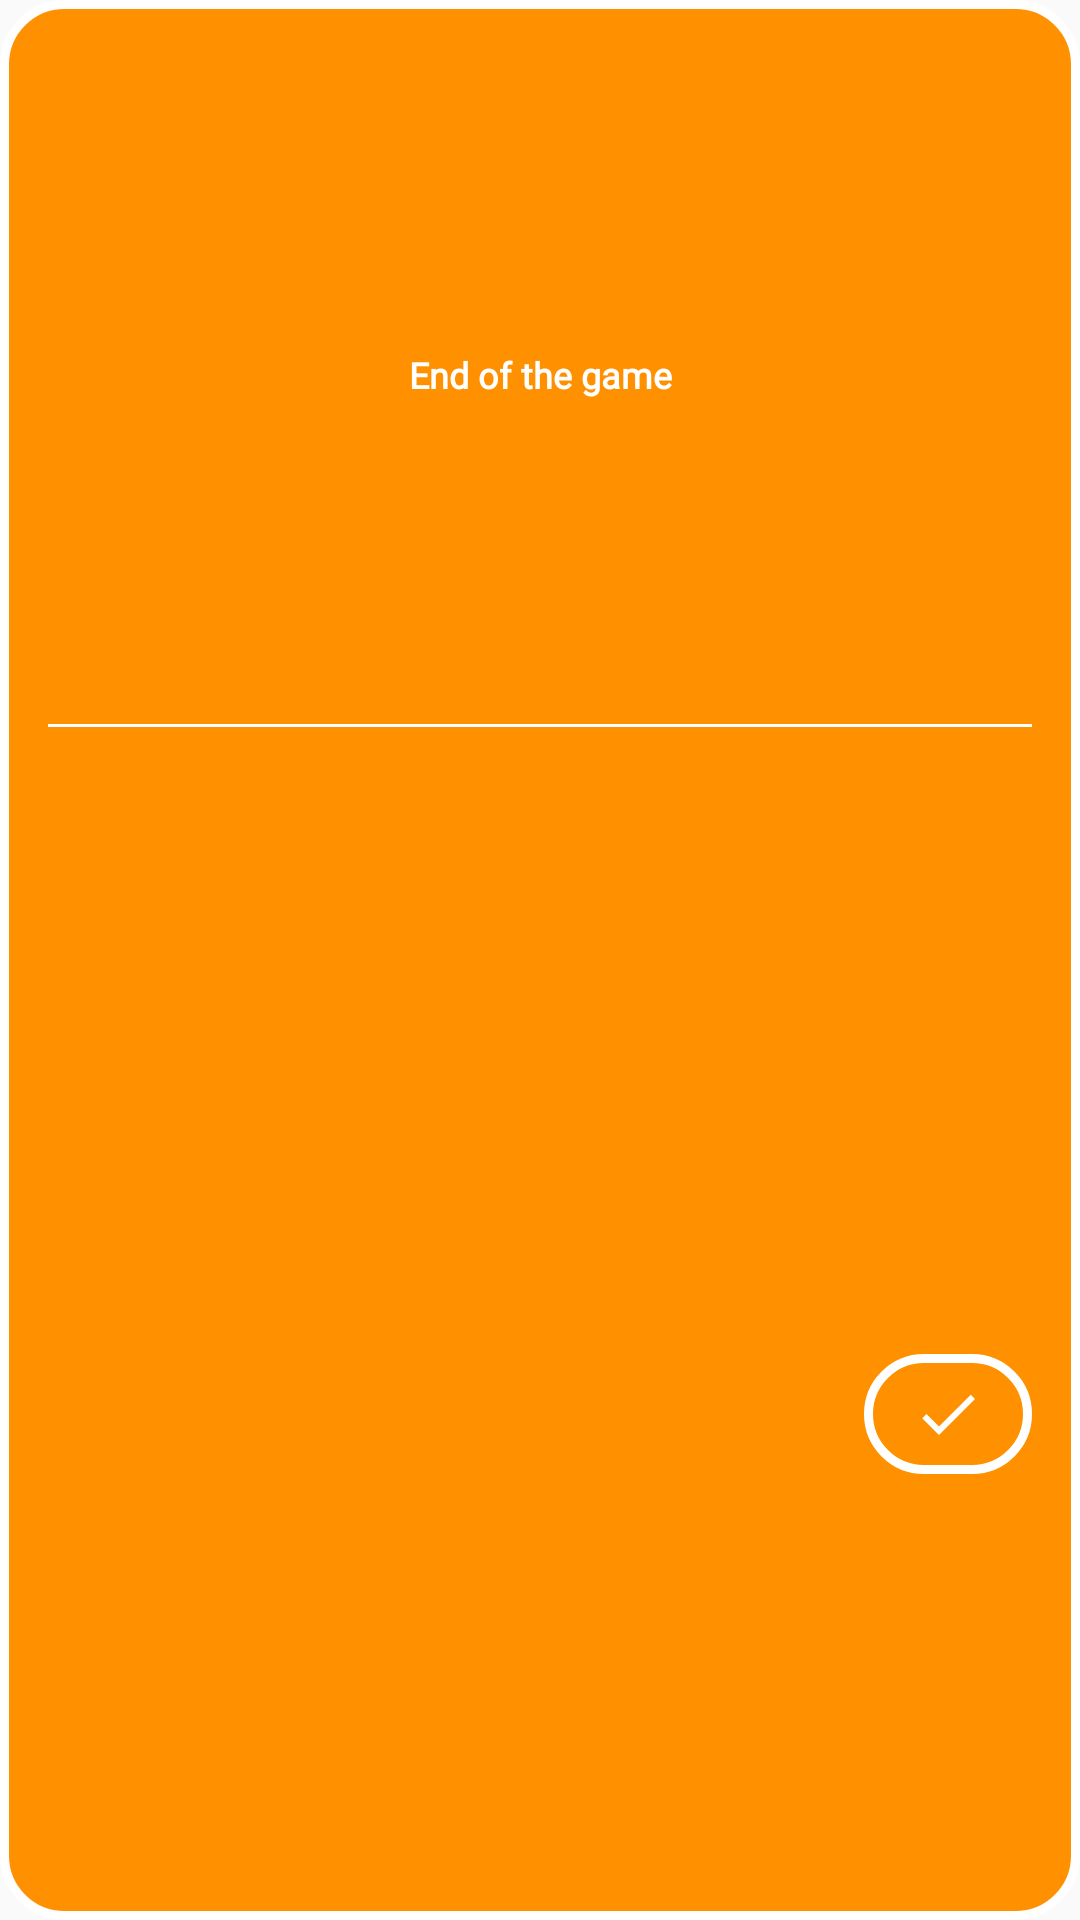

Here is an Android app screen rendered from its layout file. Give the layout XML and the strings, colors and styles it references.
<!-- AndroidManifest.xml: application theme AppTheme -->
<!-- res/layout/dialog_end_game.xml -->
<?xml version="1.0" encoding="utf-8"?>
<android.support.constraint.ConstraintLayout
    xmlns:android="http://schemas.android.com/apk/res/android"
    xmlns:app="http://schemas.android.com/apk/res-auto"
    android:layout_width="match_parent"
    android:layout_height="wrap_content"
    android:padding="@dimen/sizing_2"
    android:background="@drawable/background_player_profile_view_add_edit_play"
    >

    <android.support.v7.widget.AppCompatTextView
        android:id="@+id/textViewTitle"
        style="@style/AppTheme.Text.GameActivity.Informations"
        android:layout_width="wrap_content"
        android:layout_height="wrap_content"
        android:gravity="center"
        android:text="@string/game_activity_end_game_title"
        app:layout_constraintBottom_toTopOf="@id/divider"
        app:layout_constraintEnd_toEndOf="parent"
        app:layout_constraintStart_toStartOf="parent"
        app:layout_constraintTop_toTopOf="parent"
        />

    <View
        android:id="@+id/divider"
        android:layout_width="0dp"
        android:layout_height="1dp"
        android:layout_marginTop="@dimen/sizing_1"
        android:background="@color/accent"
        app:layout_constraintBottom_toTopOf="@id/recyclerView"
        app:layout_constraintEnd_toEndOf="parent"
        app:layout_constraintStart_toStartOf="parent"
        app:layout_constraintTop_toBottomOf="@id/textViewTitle"
        />

    <android.support.v7.widget.RecyclerView
        android:id="@+id/recyclerView"
        android:layout_width="0dp"
        android:layout_height="wrap_content"
        android:layout_marginBottom="@dimen/sizing_1"
        app:layout_constrainedHeight="true"
        app:layout_constraintBottom_toTopOf="@id/imageButtonCheck"
        app:layout_constraintEnd_toEndOf="parent"
        app:layout_constraintStart_toStartOf="parent"
        app:layout_constraintTop_toBottomOf="@id/divider"
        />

    <android.support.v7.widget.AppCompatImageButton
        android:id="@+id/imageButtonCheck"
        style="@style/AppTheme.Button.GameActivity"
        android:layout_width="wrap_content"
        android:layout_height="wrap_content"
        android:layout_marginBottom="@dimen/sizing_4"
        android:paddingTop="@dimen/sizing_1"
        android:paddingBottom="@dimen/sizing_1"
        android:background="@drawable/background_button_transparent"
        android:src="@drawable/ic_check_white_24dp"
        app:layout_constraintBottom_toBottomOf="parent"
        app:layout_constraintEnd_toEndOf="parent"
        app:layout_constraintTop_toBottomOf="@id/recyclerView"
        />

</android.support.constraint.ConstraintLayout>
<!-- resources referenced by this layout -->
<resources>
  <color name="accent">@color/white</color>
  <dimen name="sizing_1">8dp</dimen>
  <dimen name="sizing_2">16dp</dimen>
  <dimen name="sizing_4">32dp</dimen>
  <!-- drawable background_button_transparent (drawable) -->
  <?xml version="1.0" encoding="utf-8"?>
  <shape xmlns:android="http://schemas.android.com/apk/res/android"
      android:shape="rectangle"
      >
      <stroke
          android:color="@color/accent"
          android:width="@dimen/button_stroke_width"
          >
      </stroke>
  
      <corners
          android:radius="@dimen/button_radius">
      </corners>
  
  </shape>
  <!-- drawable background_player_profile_view_add_edit_play (drawable) -->
  <?xml version="1.0" encoding="utf-8"?>
  <shape
      xmlns:android="http://schemas.android.com/apk/res/android"
      android:shape="rectangle"
      >
      <stroke
          android:color="@color/accent"
          android:width="@dimen/button_stroke_width"
          />
  
      <solid android:color="@color/stateAddEditPlay"/>
  
      <corners android:radius="@dimen/button_radius"/>
  
  </shape>
  <!-- drawable ic_check_white_24dp (drawable) -->
  <vector xmlns:android="http://schemas.android.com/apk/res/android"
      android:height="24dp"
      android:tint="#FFFFFF"
      android:viewportHeight="24.0"
      android:viewportWidth="24.0"
      android:width="24dp"
      >
      <path android:fillColor="#FF000000"
          android:pathData="M9,16.17L4.83,12l-1.42,1.41L9,19 21,7l-1.41,-1.41z"
          />
  </vector>
  <string name="game_activity_end_game_title">End of the game</string>
  <style name="AppTheme.Button.GameActivity">
          <item name="android:textAppearance">@style/AppTheme.Text.GameActivity.Button</item>
      </style>
  <style name="AppTheme.Text.GameActivity.Informations">
          <item name="android:textSize">@dimen/text_size_1</item>
          <item name="android:textStyle">bold</item>
      </style>
  <style name="AppTheme" parent="Theme.AppCompat.Light.NoActionBar">
          
          <item name="colorPrimary">@color/primary</item>
          <item name="colorPrimaryDark">@color/primaryDark</item>
          <item name="colorAccent">@color/accent</item>
      </style>
  <color name="white">#ffffff</color>
  <dimen name="button_stroke_width">3dp</dimen>
  <dimen name="button_radius">20dp</dimen>
  <color name="stateAddEditPlay">@color/pizazz</color>
  <style name="AppTheme.Text.GameActivity.Button">
          <item name="android:textSize">@dimen/text_size_1</item>
          <item name="android:textStyle">bold</item>
      </style>
  <dimen name="text_size_1">12sp</dimen>
  <color name="primary">@color/forest_green</color>
  <color name="primaryDark">@color/japanese_laurel</color>
  <color name="pizazz">#FF9000</color>
  <color name="forest_green">#228B22</color>
  <color name="japanese_laurel">#006400</color>
</resources>
